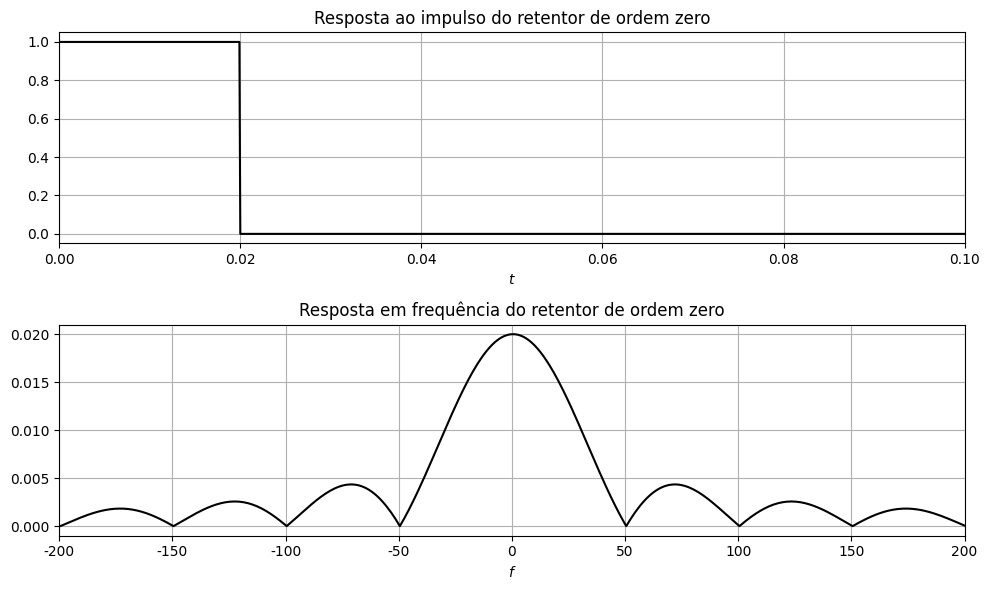
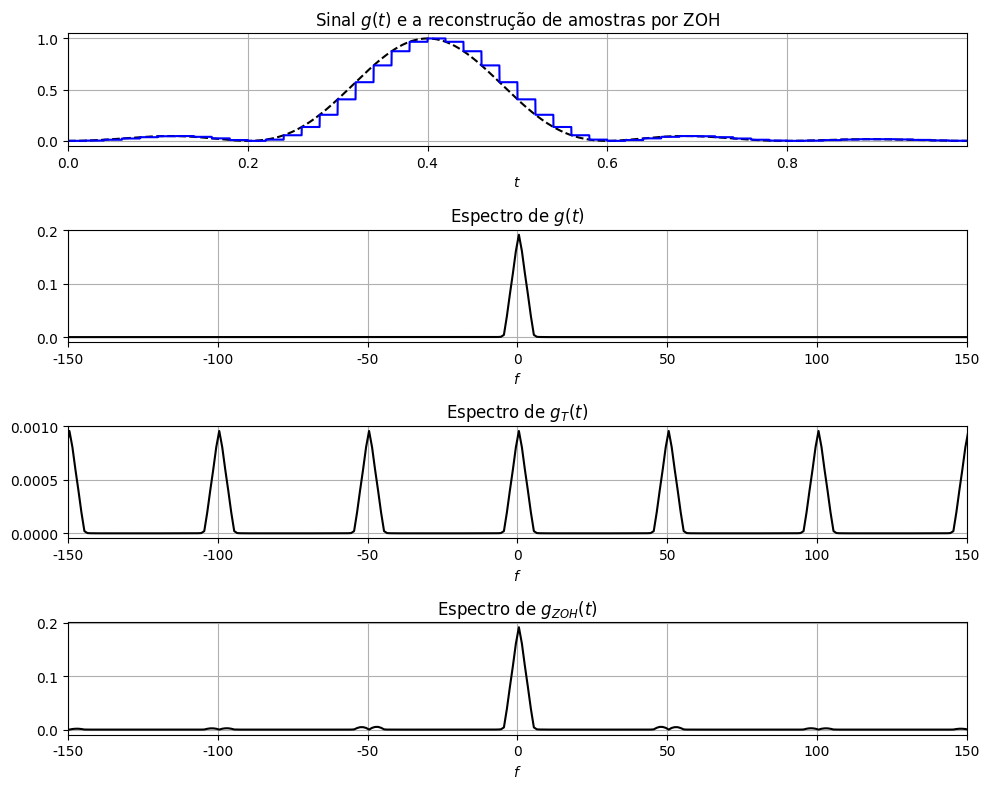
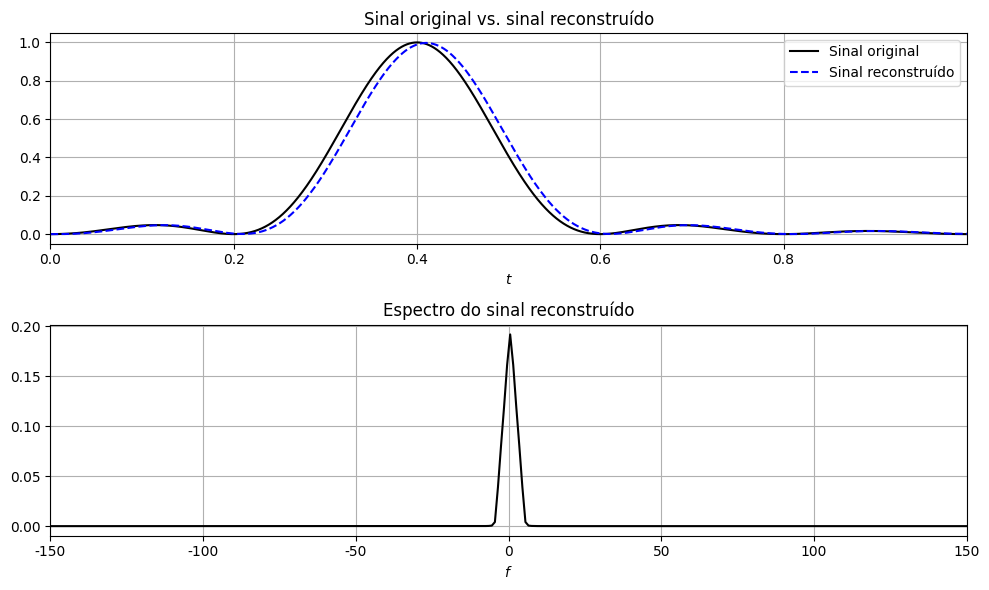

Python code for these plots, in order:
import numpy as np
import numpy.fft as fft
import scipy.signal as signal
import matplotlib.pyplot as plt

#Muda a fonte dos Plots para Times New Roman
plt.rcParams["font.family"] = "Times New Roman"
plt.rcParams["mathtext.fontset"] = "custom"
plt.rcParams['mathtext.rm'] = "Times New Roman"
plt.rcParams['mathtext.it'] = "Times New Roman:italic"
plt.rcParams['mathtext.bf'] = "Times New Roman:bold"

#Funcao para Calcular a Transformada de Fourier
def ctft(x,Ts):
    Fs = 1/Ts
    N = len(x)
    f = np.linspace(-Fs/2,Fs/2,N)
    Xf = fft.fftshift(fft.fft(Ts*x))
    return f,Xf

# Parâmetros de Simulação
Td = 1e-4
t = np.arange(0,1.0,Td)

#Retentor de Ordem Zero
Fs = 50
Ts = 1/Fs
nFac = int(np.round(Ts/Td))
hZOH = np.zeros_like(t)
hZOH[0:nFac] = 1
f, Hf_zoh = ctft(hZOH,Td)

plt.figure(figsize=(10,6))
plt.subplot(2,1,1)
plt.plot(t,hZOH,'k')
plt.xlabel('$t$')
plt.title('Resposta ao impulso do retentor de ordem zero')
plt.xlim(0,5*Ts)
plt.grid()

plt.subplot(2,1,2)
plt.plot(f,np.abs(Hf_zoh),'k')
plt.xlabel('$f$')
plt.title('Resposta em frequência do retentor de ordem zero')
plt.xlim(-200,200)
plt.grid()

plt.tight_layout()

###############################################################################################
# Amostragem Ideal
###############################################################################################
# Funcao g = sinc(5*pi*(t - 0.4))^2 e sua transformada de Fourier
g = np.sinc(5*(t-0.4))**2
f,Gf = ctft(g,Td)

# Amostragem de g(t)
N = len(g)
nFac = int(np.round(Ts/Td))         # A cada nFac valores de g(t) teremos uma amostra de gT(t)
gT = np.zeros(N)
gT[0::nFac] = g[0::nFac]
f,GTf = ctft(gT,Td)

gT = np.zeros_like(g)
gT[0::nFac] = g[0::nFac]
f,GTf = ctft(gT,Td)

###############################################################################################
# Reconstrução por ZOH
###############################################################################################
g_zoh_temp = np.convolve(gT,hZOH)
Nconv = len(gT)
g_zoh = np.zeros(Nconv)
g_zoh = g_zoh_temp[0:Nconv]
f,G_zoh_f = ctft(g_zoh,Td)

plt.figure(figsize=(10,8))
plt.subplot(4,1,1)
plt.plot(t,g,'--k')
plt.xlabel('$t$')
plt.title('Sinal $g(t)$ e a reconstrução de amostras por ZOH')
plt.plot(t,g_zoh,'b')
plt.xlim(min(t),max(t))
plt.grid()

plt.subplot(4,1,2)
plt.plot(f,abs(Gf),'k')
plt.xlim(-150,150)
plt.xlabel('$f$')
plt.title('Espectro de $g(t)$')
plt.grid()

plt.subplot(4,1,3)
plt.plot(f,abs(GTf),'k')
plt.xlim(-150,150)
plt.xlabel('$f$')
plt.title('Espectro de $g_T(t)$')
plt.grid()

plt.subplot(4,1,4)
plt.plot(f,abs(G_zoh_f),'k')
plt.xlim(-150,150)
plt.xlabel('$f$')
plt.title('Espectro de $g_{ZOH}(t)$')
plt.grid()

plt.tight_layout()

#Filtro Passa-Baixas de Equalizacao
fc = Fs/2                                                # frequência de corte
ordem = 4                                               # ordem do filtro
Fd = 1/Td
Wn = fc / (Fd/2)                                    # frequência de corte normalizada
b_lp, a_lp = signal.butter(ordem, Wn, btype='lowpass')   # cálculo dos coeficientes do filtro

g_rec_zoh = signal.filtfilt(b_lp, a_lp, g_zoh)
f,G_rec_zoh = ctft(g_rec_zoh,Td)

plt.figure(figsize=(10,6))
plt.subplot(2,1,1)
plt.plot(t,g,'k', label='Sinal original')
plt.plot(t,g_rec_zoh,'--b', label='Sinal reconstruído')
plt.xlabel('$t$')
plt.title('Sinal original vs. sinal reconstruído')
plt.xlim(min(t),max(t))
plt.legend(loc=1)
plt.grid()

plt.subplot(2,1,2)
plt.plot(f,abs(G_rec_zoh),'k')
plt.xlim(-150,150)
plt.xlabel('$f$')
plt.title('Espectro do sinal reconstruído')
plt.tight_layout()
plt.grid()

plt.show()